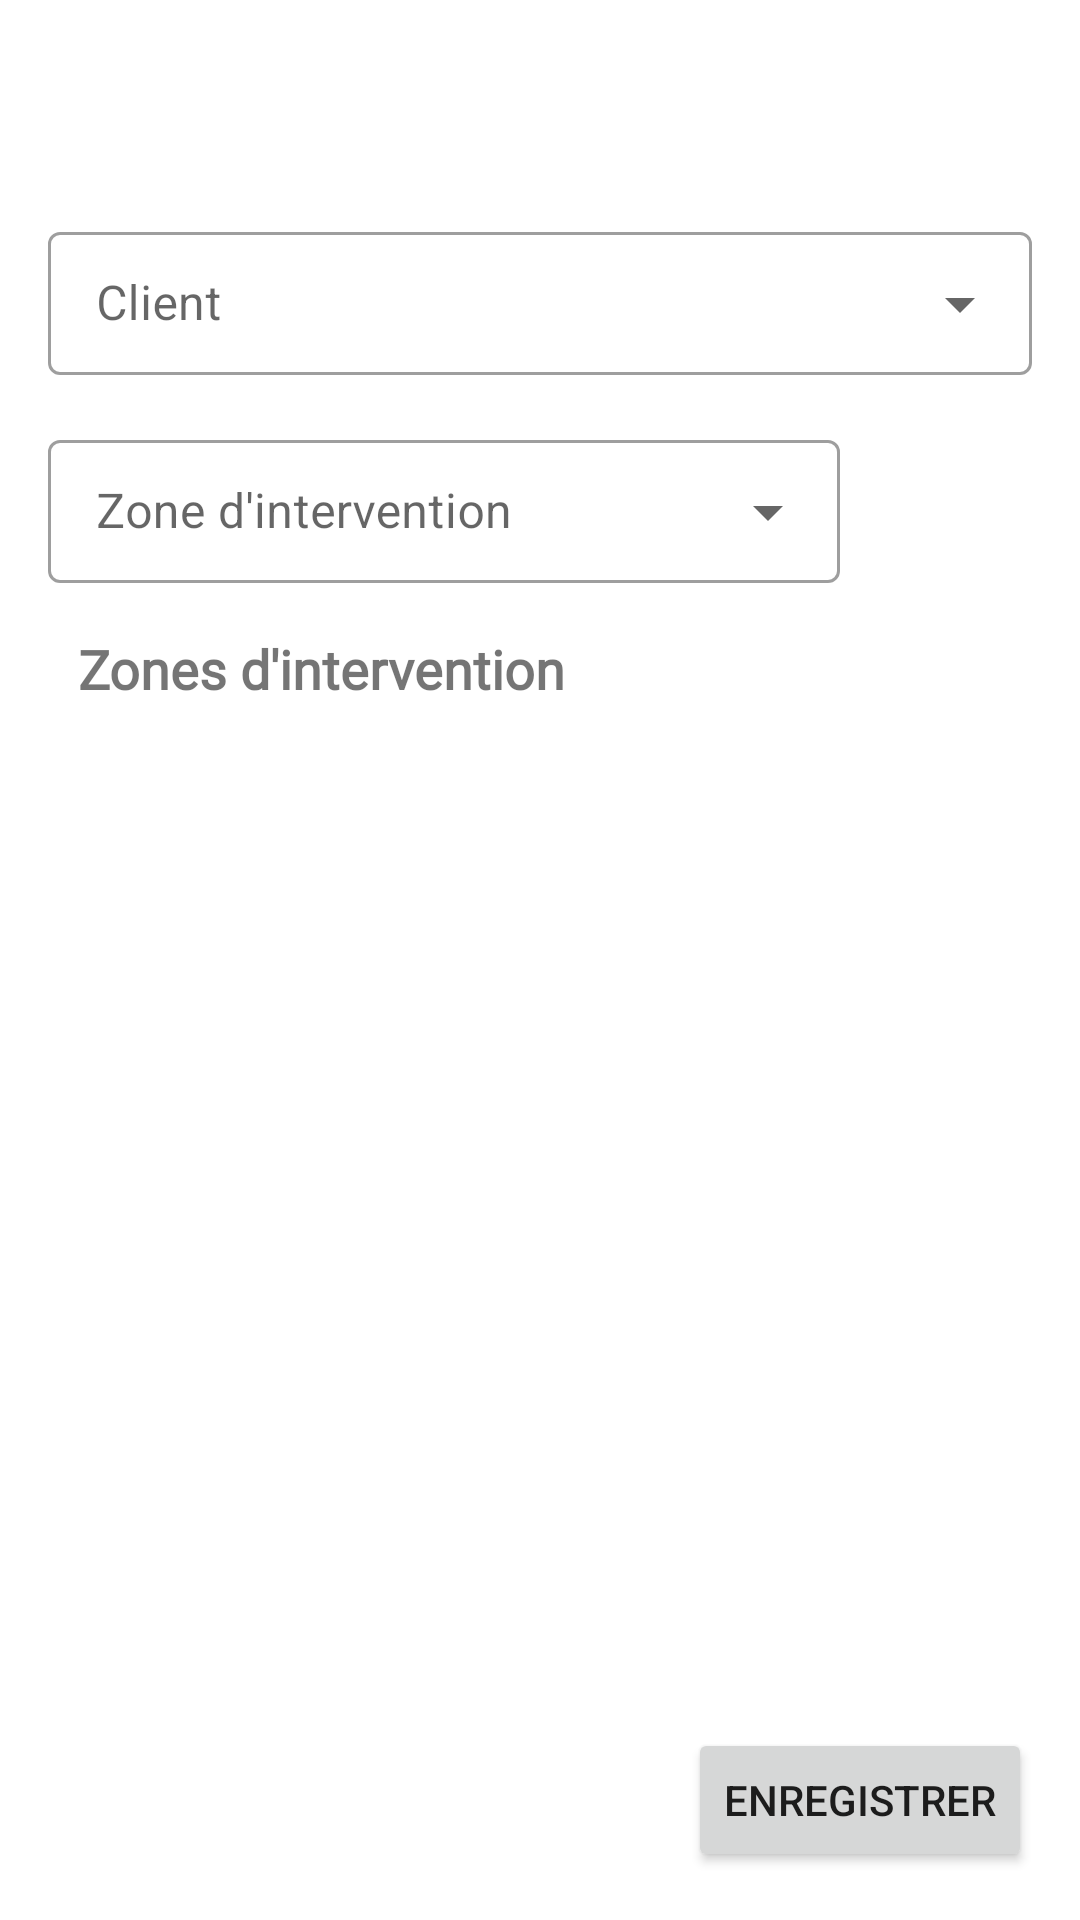

Write the Android layout XML for this screen, with the resource values it uses.
<!-- AndroidManifest.xml: application theme Theme.MaterialComponents.Light.NoActionBar -->
<!-- res/layout/fragment_quote.xml -->
<?xml version="1.0" encoding="utf-8"?>
<layout xmlns:android="http://schemas.android.com/apk/res/android"
    xmlns:app="http://schemas.android.com/apk/res-auto"
    xmlns:tools="http://schemas.android.com/tools">

    <data>

        <variable
            name="viewModel"
            type="am.falconry.quote.QuoteViewModel" />
    </data>

    <androidx.coordinatorlayout.widget.CoordinatorLayout
        android:layout_width="match_parent"
        android:layout_height="match_parent"
        tools:context=".quote.QuoteFragment">

        <androidx.constraintlayout.widget.ConstraintLayout
            android:id="@+id/newQuoteLayout"
            android:layout_width="match_parent"
            android:layout_height="match_parent">

            <com.google.android.material.appbar.AppBarLayout
                android:id="@+id/topAppBarLayout"
                android:layout_width="0dp"
                android:layout_height="wrap_content"
                app:layout_constraintEnd_toEndOf="parent"
                app:layout_constraintStart_toStartOf="parent"
                app:layout_constraintTop_toTopOf="parent">

                <com.google.android.material.appbar.MaterialToolbar
                    android:id="@+id/topAppBar"
                    style="@style/Widget.MaterialComponents.Toolbar.Primary"
                    android:layout_width="match_parent"
                    android:layout_height="?attr/actionBarSize"
                    android:background="@color/white"
                    app:navigationIcon="@drawable/ic_detail_back" />

            </com.google.android.material.appbar.AppBarLayout>

            <com.google.android.material.textfield.TextInputLayout
                style="@style/Widget.MaterialComponents.TextInputLayout.OutlinedBox.Dense.ExposedDropdownMenu"
                android:id="@+id/clientSelectLayout"
                android:layout_width="match_parent"
                android:layout_height="wrap_content"
                android:layout_marginStart="16dp"
                android:layout_marginTop="16dp"
                android:layout_marginEnd="16dp"
                android:hint="@string/client"
                app:layout_constraintEnd_toEndOf="parent"
                app:layout_constraintStart_toStartOf="parent"
                app:layout_constraintTop_toBottomOf="@id/topAppBarLayout">

                <AutoCompleteTextView
                    android:id="@+id/clientSelect"
                    android:layout_width="match_parent"
                    android:layout_height="wrap_content"
                    android:inputType="none"
                    tools:text="Client" />

            </com.google.android.material.textfield.TextInputLayout>

            <com.google.android.material.textfield.TextInputLayout
                style="@style/Widget.MaterialComponents.TextInputLayout.OutlinedBox.Dense.ExposedDropdownMenu"
                android:id="@+id/linterventionZoneSelectLayout"
                android:layout_width="0dp"
                android:layout_height="wrap_content"
                android:layout_marginStart="16dp"
                android:layout_marginTop="16dp"
                android:layout_marginEnd="16dp"
                android:hint="@string/clientInterventionZone"
                app:layout_constraintEnd_toStartOf="@id/addInterventionZone"
                app:layout_constraintStart_toStartOf="parent"
                app:layout_constraintTop_toBottomOf="@id/clientSelectLayout">

                <AutoCompleteTextView
                    android:id="@+id/intervention_zone_select"
                    android:layout_width="match_parent"
                    android:layout_height="wrap_content"
                    android:inputType="none"
                    tools:text="Emplacement" />

            </com.google.android.material.textfield.TextInputLayout>

            <Button
                android:id="@+id/addInterventionZone"
                android:layout_width="wrap_content"
                android:layout_height="wrap_content"
                app:icon="@drawable/ic_plus_24"
                style="@style/Widget.App.Button.UnelevatedButton.IconOnly"
                android:layout_marginEnd="16dp"
                app:layout_constraintBottom_toBottomOf="@+id/linterventionZoneSelectLayout"
                app:layout_constraintEnd_toEndOf="parent"
                android:onClick="@{() -> viewModel.addQuoteInterventionZone()}"/>

            <TextView
                android:id="@+id/quoteInterventionZones"
                style="@style/formLabelStyle"
                android:layout_width="wrap_content"
                android:layout_height="0dp"
                android:layout_marginTop="16dp"
                android:text="@string/interventionZones"
                android:textStyle="bold"
                app:layout_constraintStart_toStartOf="parent"
                app:layout_constraintTop_toBottomOf="@+id/linterventionZoneSelectLayout" />

            <androidx.recyclerview.widget.RecyclerView
                android:id="@+id/interventionZonesList"
                android:layout_width="0dp"
                android:layout_height="0dp"
                android:layout_marginTop="16dp"
                android:layout_marginBottom="16dp"
                android:paddingTop="12dp"
                app:layoutManager="androidx.recyclerview.widget.LinearLayoutManager"
                app:layout_constraintBottom_toTopOf="@+id/saveQuoteButton"
                app:layout_constraintEnd_toEndOf="parent"
                app:layout_constraintStart_toStartOf="parent"
                app:layout_constraintTop_toBottomOf="@+id/quoteInterventionZones">
            </androidx.recyclerview.widget.RecyclerView>

            <Button
                android:id="@+id/saveQuoteButton"
                android:layout_width="wrap_content"
                android:layout_height="wrap_content"
                android:layout_marginEnd="16dp"
                android:layout_marginBottom="16dp"
                android:onClick="@{() -> viewModel.trySaveQuote()}"
                android:text="@string/save"
                app:layout_constraintBottom_toBottomOf="parent"
                app:layout_constraintEnd_toEndOf="parent"
                tools:text="Enregistrer" />

        </androidx.constraintlayout.widget.ConstraintLayout>

    </androidx.coordinatorlayout.widget.CoordinatorLayout>
</layout>
<!-- resources referenced by this layout -->
<resources>
  <string name="client">Client</string>
  <string name="clientInterventionZone">Zone d\'intervention</string>
  <string name="interventionZones">Zones d\'intervention</string>
  <string name="save">Enregistrer</string>
  <style name="Widget.App.Button.UnelevatedButton.IconOnly" parent="Widget.MaterialComponents.Button.UnelevatedButton">
          <item name="iconPadding">0dp</item>
          <item name="android:insetTop">0dp</item>
          <item name="android:insetBottom">0dp</item>
          <item name="android:paddingLeft">12dp</item>
          <item name="android:paddingRight">12dp</item>
          <item name="android:minWidth">48dp</item>
          <item name="android:minHeight">48dp</item>
      </style>
  <style name="formLabelStyle">
          android:layout_width="wrap_content"
          <item name="android:layout_height">wrap_content</item>
          <item name="android:layout_width">0dp</item>
          <item name="android:layout_marginStart">16dp</item>
          <item name="android:layout_marginEnd">16dp</item>
          <item name="android:fontFamily">@font/roboto</item>
          <item name="android:paddingStart">10dp</item>
          <item name="android:paddingEnd">10dp</item>
          <item name="android:textSize">18sp</item>
      </style>
  <!-- not gathered from this repository: default colours our renderer supplied (Android Studio template values) -->
  <color name="white">#FFFFFFFF</color>
</resources>
